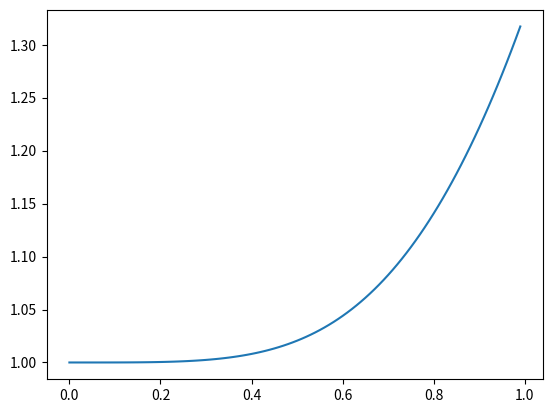

Recreate this plot in Python.
import matplotlib.pyplot as plt
from numpy import sqrt, exp, log

def RK4(dydx, x0, y0, h, xn):
    """Classical 4th order Runge-Kutta method to solve first order differential equations numerically"""
    xs = [x0]
    ys = [y0]

    x = x0
    y = y0
    if x0 > xn: h *= -1

    while (True):
        k_0 = dydx(x, y)
        k_1 = dydx(x + h/2, y + h/2 * k_0)
        k_2 = dydx(x + h/2, y + h/2 * k_1)
        k_3 = dydx(x + h, y + h * k_2)
        k = (1/6) * (k_0 + 2.0*k_1 + 2.0*k_2 + k_3)

        x = x + h
        y = y + h * k
        if (x0 > xn and x < xn):
            break
        elif (x0 < xn and x > xn):
            break
        xs.append(x)
        ys.append(y)
    
    return xs, ys

dydx = lambda x, y: log(x**3 + y**3)

xs, ys = RK4(dydx, 0, 1, 0.01, 1)

plt.plot(xs, ys)
plt.show()